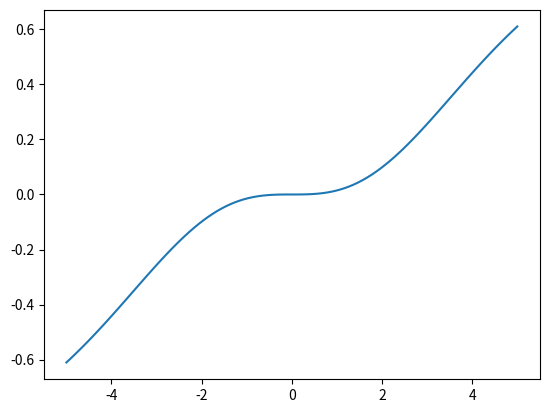

Generate this figure with matplotlib:
import numpy as np 
import matplotlib.pyplot as plt 

sigma = 0.5
x0 = 0.0
N = lambda x: 2.0/(1 + np.exp(-sigma*(x - x0))) - 1.0
U = lambda x: x**3

x = np.linspace( -5, 5, 100 )

plt.plot( x, U(N(x)) )
#plt.plot( x, N(x) )
plt.show()

